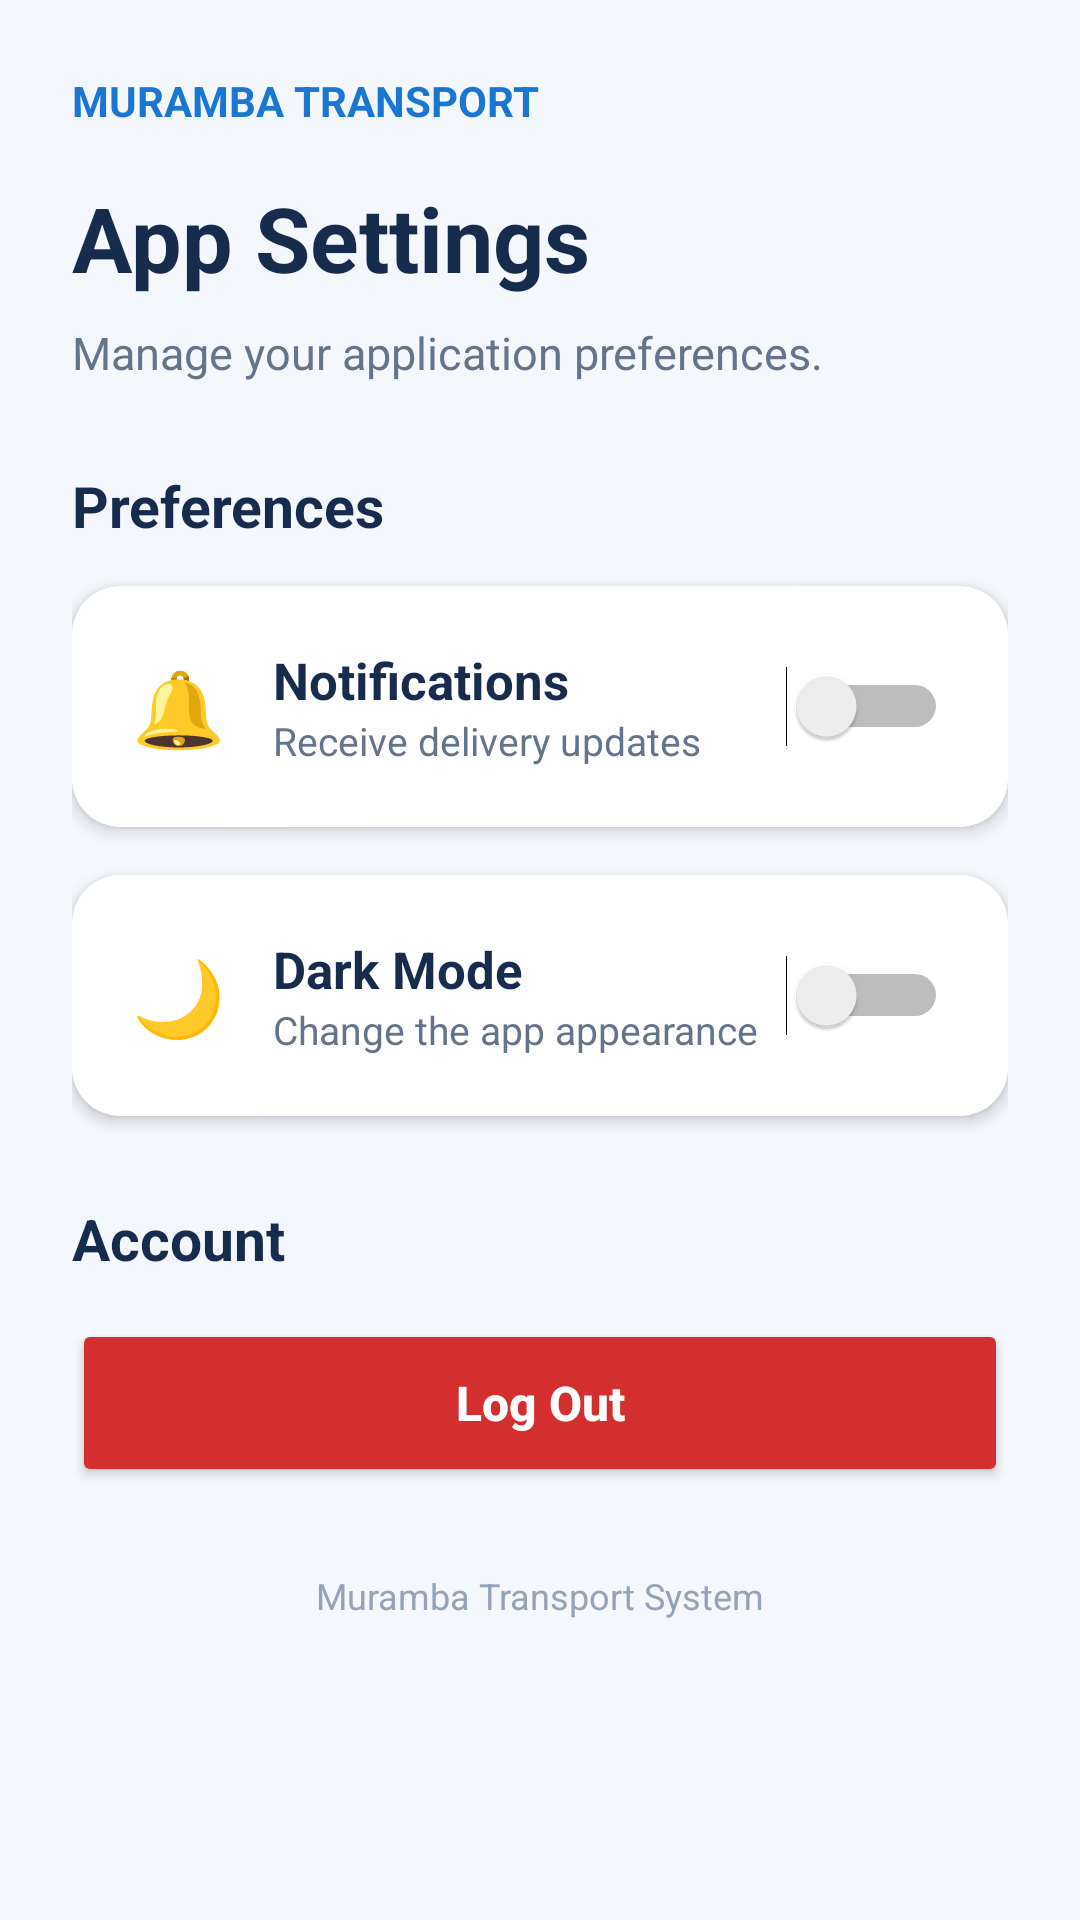

The Android layout XML behind this screen, and the referenced resources:
<!-- AndroidManifest.xml: application theme Theme.MurambaTransport -->
<!-- res/layout/activity_settings.xml -->
<?xml version="1.0" encoding="utf-8"?>
<ScrollView xmlns:android="http://schemas.android.com/apk/res/android"
    xmlns:app="http://schemas.android.com/apk/res-auto"
    android:layout_width="match_parent"
    android:layout_height="match_parent"
    android:background="#F4F7FC"
    android:fillViewport="true">

    <LinearLayout
        android:layout_width="match_parent"
        android:layout_height="wrap_content"
        android:orientation="vertical"
        android:padding="24dp">

        
        <TextView
            android:layout_width="wrap_content"
            android:layout_height="wrap_content"
            android:text="MURAMBA TRANSPORT"
            android:textColor="#1976D2"
            android:textSize="14sp"
            android:textStyle="bold" />

        <TextView
            android:layout_width="wrap_content"
            android:layout_height="wrap_content"
            android:text="App Settings"
            android:textSize="30sp"
            android:textStyle="bold"
            android:textColor="#172B4D"
            android:layout_marginTop="16dp"
            android:layout_marginBottom="8dp" />

        <TextView
            android:layout_width="wrap_content"
            android:layout_height="wrap_content"
            android:text="Manage your application preferences."
            android:textSize="15sp"
            android:textColor="#64748B"
            android:layout_marginBottom="28dp" />

        
        <TextView
            android:layout_width="wrap_content"
            android:layout_height="wrap_content"
            android:text="Preferences"
            android:textSize="19sp"
            android:textStyle="bold"
            android:textColor="#172B4D"
            android:layout_marginBottom="14dp" />

        
        <androidx.cardview.widget.CardView
            android:layout_width="match_parent"
            android:layout_height="wrap_content"
            android:layout_marginBottom="16dp"
            app:cardCornerRadius="16dp"
            app:cardElevation="3dp"
            app:cardBackgroundColor="#FFFFFF">

            <LinearLayout
                android:layout_width="match_parent"
                android:layout_height="wrap_content"
                android:orientation="horizontal"
                android:gravity="center_vertical"
                android:padding="20dp">

                <TextView
                    android:layout_width="wrap_content"
                    android:layout_height="wrap_content"
                    android:text="🔔"
                    android:textSize="25sp" />

                <LinearLayout
                    android:layout_width="0dp"
                    android:layout_height="wrap_content"
                    android:layout_weight="1"
                    android:orientation="vertical"
                    android:paddingStart="16dp">

                    <TextView
                        android:layout_width="wrap_content"
                        android:layout_height="wrap_content"
                        android:text="Notifications"
                        android:textSize="17sp"
                        android:textStyle="bold"
                        android:textColor="#172B4D" />

                    <TextView
                        android:layout_width="wrap_content"
                        android:layout_height="wrap_content"
                        android:text="Receive delivery updates"
                        android:textSize="13sp"
                        android:textColor="#64748B" />
                </LinearLayout>

                <Switch
                    android:id="@+id/switchNotifications"
                    android:layout_width="wrap_content"
                    android:layout_height="wrap_content" />

            </LinearLayout>
        </androidx.cardview.widget.CardView>

        
        <androidx.cardview.widget.CardView
            android:layout_width="match_parent"
            android:layout_height="wrap_content"
            android:layout_marginBottom="28dp"
            app:cardCornerRadius="16dp"
            app:cardElevation="3dp"
            app:cardBackgroundColor="#FFFFFF">

            <LinearLayout
                android:layout_width="match_parent"
                android:layout_height="wrap_content"
                android:orientation="horizontal"
                android:gravity="center_vertical"
                android:padding="20dp">

                <TextView
                    android:layout_width="wrap_content"
                    android:layout_height="wrap_content"
                    android:text="🌙"
                    android:textSize="25sp" />

                <LinearLayout
                    android:layout_width="0dp"
                    android:layout_height="wrap_content"
                    android:layout_weight="1"
                    android:orientation="vertical"
                    android:paddingStart="16dp">

                    <TextView
                        android:layout_width="wrap_content"
                        android:layout_height="wrap_content"
                        android:text="Dark Mode"
                        android:textSize="17sp"
                        android:textStyle="bold"
                        android:textColor="#172B4D" />

                    <TextView
                        android:layout_width="wrap_content"
                        android:layout_height="wrap_content"
                        android:text="Change the app appearance"
                        android:textSize="13sp"
                        android:textColor="#64748B" />
                </LinearLayout>

                <Switch
                    android:id="@+id/switchDarkMode"
                    android:layout_width="wrap_content"
                    android:layout_height="wrap_content" />

            </LinearLayout>
        </androidx.cardview.widget.CardView>

        
        <TextView
            android:layout_width="wrap_content"
            android:layout_height="wrap_content"
            android:text="Account"
            android:textSize="19sp"
            android:textStyle="bold"
            android:textColor="#172B4D"
            android:layout_marginBottom="14dp" />

        
        <Button
            android:id="@+id/btnLogout"
            android:layout_width="match_parent"
            android:layout_height="56dp"
            android:text="Log Out"
            android:textAllCaps="false"
            android:textSize="16sp"
            android:textStyle="bold"
            android:textColor="#FFFFFF"
            android:backgroundTint="#D32F2F" />

        
        <TextView
            android:layout_width="match_parent"
            android:layout_height="wrap_content"
            android:text="Muramba Transport System"
            android:textAlignment="center"
            android:textColor="#94A3B8"
            android:textSize="12sp"
            android:layout_marginTop="28dp" />

    </LinearLayout>
</ScrollView>
<!-- resources referenced by this layout -->
<resources>
  <style name="Theme.MurambaTransport" parent="Base.Theme.MurambaTransport" />
  <style name="Base.Theme.MurambaTransport" parent="Theme.Material3.DayNight.NoActionBar">
          
          
      </style>
</resources>
